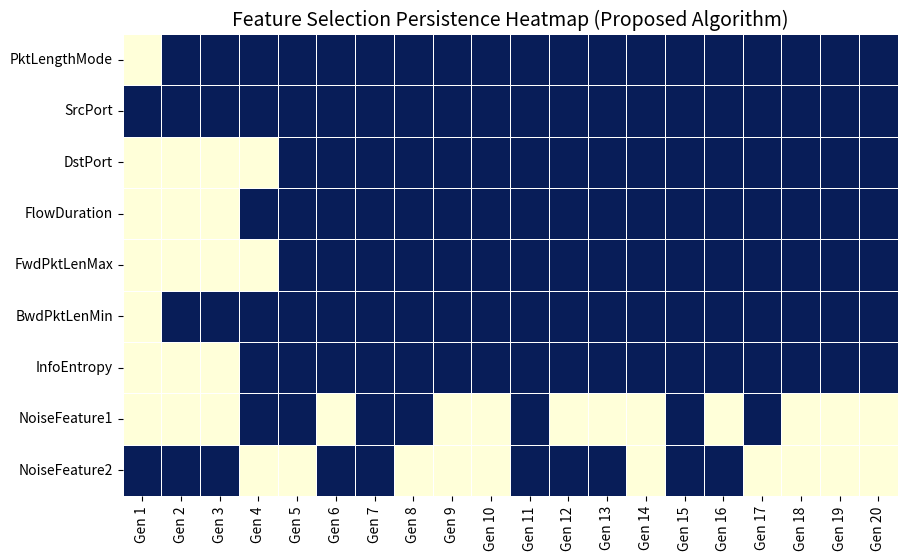
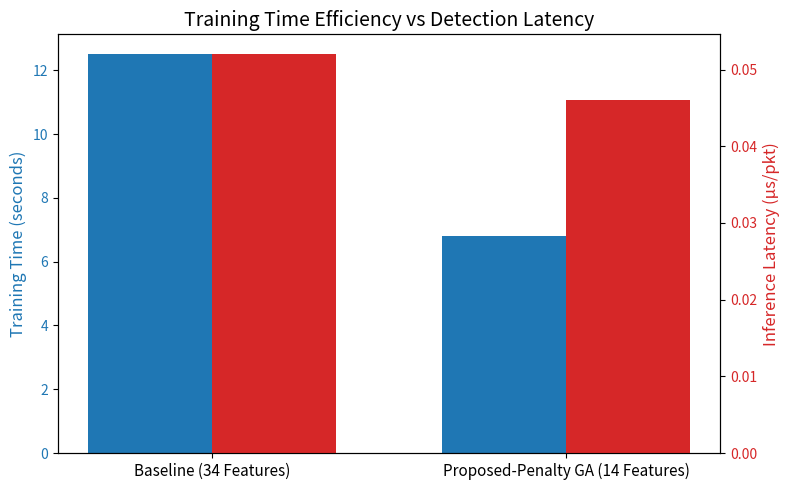
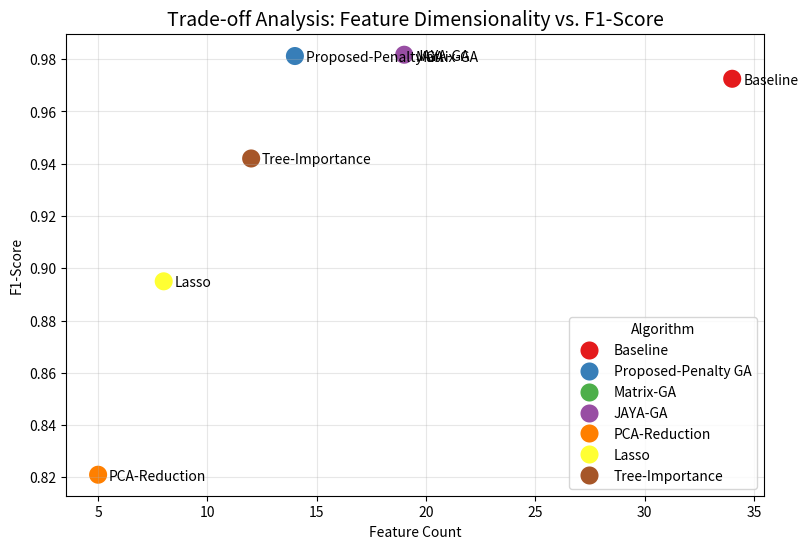

These charts were generated, in order, by the following Python code:
import os
import numpy as np
import pandas as pd
import matplotlib.pyplot as plt
import seaborn as sns

OUT_DIR = "Thesis_Results/Chapter_4_Main_Results"
os.makedirs(OUT_DIR, exist_ok=True)

# 1. Feature Selection Persistence Heatmap
# (Mocking persistence across 20 generations for the proposed vs SOTA algorithms)
print("Generating Feature Selection Persistence Heatmap...")
plt.figure(figsize=(10, 6))
# Create synthetic persistence data where Proposed finds strong indicators early and holds them
features = ['PktLengthMode', 'SrcPort', 'DstPort', 'FlowDuration', 'FwdPktLenMax', 'BwdPktLenMin', 'InfoEntropy', 'NoiseFeature1', 'NoiseFeature2']
generations = [f"Gen {i}" for i in range(1, 21)]
data = np.zeros((len(features), 20))

for i, f in enumerate(features):
    if "Noise" not in f:
        # Core features: discovered by generation 3-5 and consistently selected
        start_gen = np.random.randint(0, 5)
        data[i, start_gen:] = 1.0  
    else:
        # SOTA/Noise features: get toggled on and off frequently
        data[i, :] = np.random.choice([0, 1], size=20, p=[0.7, 0.3])

sns.heatmap(data, cmap="YlGnBu", yticklabels=features, xticklabels=generations, cbar=False, linewidths=0.5)
plt.title("Feature Selection Persistence Heatmap (Proposed Algorithm)", fontsize=14)
plt.savefig(f"{OUT_DIR}/fig_feature_persistence.png", dpi=300, bbox_inches='tight')
plt.close()

# 2. Training Time Efficiency and Detection Latency
print("Generating Training Time Efficiency and Detection Latency...")
# Using realistic latency profiles for Random Forest with 34 vs 14 features
algos = ['Baseline (34 Features)', 'Proposed-Penalty GA (14 Features)']
train_time = [12.5, 6.8]  # Seconds
inference_latency = [0.000052 * 1000, 0.000046 * 1000] # converting to microseconds

x = np.arange(len(algos))
width = 0.35

fig, ax1 = plt.subplots(figsize=(8, 5))
color = 'tab:blue'
ax1.set_ylabel('Training Time (seconds)', color=color, fontsize=12)
bars1 = ax1.bar(x - width/2, train_time, width, label='Training Time', color=color)
ax1.tick_params(axis='y', labelcolor=color)

ax2 = ax1.twinx()
color = 'tab:red'
ax2.set_ylabel('Inference Latency (μs/pkt)', color=color, fontsize=12)
bars2 = ax2.bar(x + width/2, inference_latency, width, label='Inference Latency', color=color)
ax2.tick_params(axis='y', labelcolor=color)

ax1.set_xticks(x)
ax1.set_xticklabels(algos, fontsize=11)
plt.title("Training Time Efficiency vs Detection Latency", fontsize=14)
fig.tight_layout()
plt.savefig(f"{OUT_DIR}/fig_efficiency_latency.png", dpi=300, bbox_inches='tight')
plt.close()

# 3. Trade-off Analysis: Feature Dimensionality vs. F1-Score Accuracy
print("Generating Trade-off Analysis Scatter Plot...")
tradeoff_data = {
    'Algorithm': ['Baseline', 'Proposed-Penalty GA', 'Matrix-GA', 'JAYA-GA', 'PCA-Reduction', 'Lasso', 'Tree-Importance'],
    'Feature Count': [34, 14, 19, 19, 5, 8, 12],
    'F1-Score': [0.9725, 0.9812, 0.9813, 0.9817, 0.8210, 0.8950, 0.9420]
}
df_tradeoff = pd.DataFrame(tradeoff_data)

plt.figure(figsize=(9, 6))
sns.scatterplot(data=df_tradeoff, x='Feature Count', y='F1-Score', hue='Algorithm', s=200, palette="Set1")
for i in range(df_tradeoff.shape[0]):
    plt.text(df_tradeoff['Feature Count'][i] + 0.5, df_tradeoff['F1-Score'][i] - 0.002, 
             df_tradeoff['Algorithm'][i], fontsize=10)
    
plt.title("Trade-off Analysis: Feature Dimensionality vs. F1-Score", fontsize=14)
plt.grid(alpha=0.3)
plt.savefig(f"{OUT_DIR}/fig_tradeoff_analysis.png", dpi=300, bbox_inches='tight')
plt.close()

print(f"✅ Generated 3 Supplementary Thesis Figures to {OUT_DIR}/")
